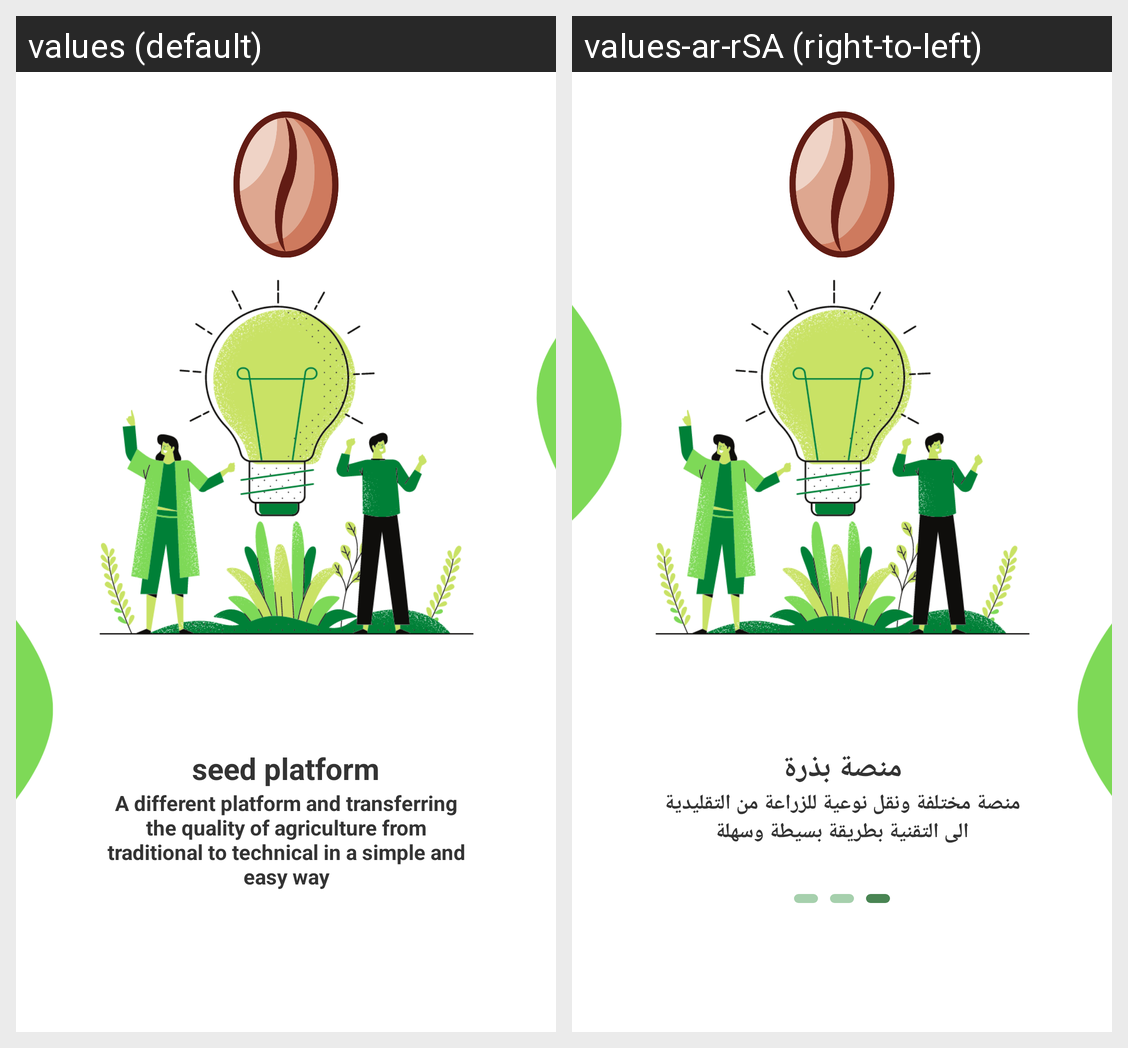

Translations of the strings shown on this Android screen, per locale in the grid:
Android screen res/layout/welcome1.xml rendered under 2 locales, left to right: values (default), values-ar-rSA (right-to-left). Device: Nexus 5 (rendered at 1080×1920; each locale shown at half size, 540×960, under a caption strip naming it); theme Theme.Seed.
Strings drawn on this screen, with the default value and each locale's value (text and hints the layout hard-codes, and strings that could not be matched under every locale, appear in the picture but are not listed):

seedplatform
  values: seed platform
  values-ar-rSA: منصة بذرة

SeedPlatformSubtitle
  values: A different platform and transferring the quality of agriculture from traditional to technical in a simple and easy way
  values-ar-rSA: منصة مختلفة ونقل نوعية للزراعة من التقليدية الى التقنية بطريقة بسيطة وسهلة
